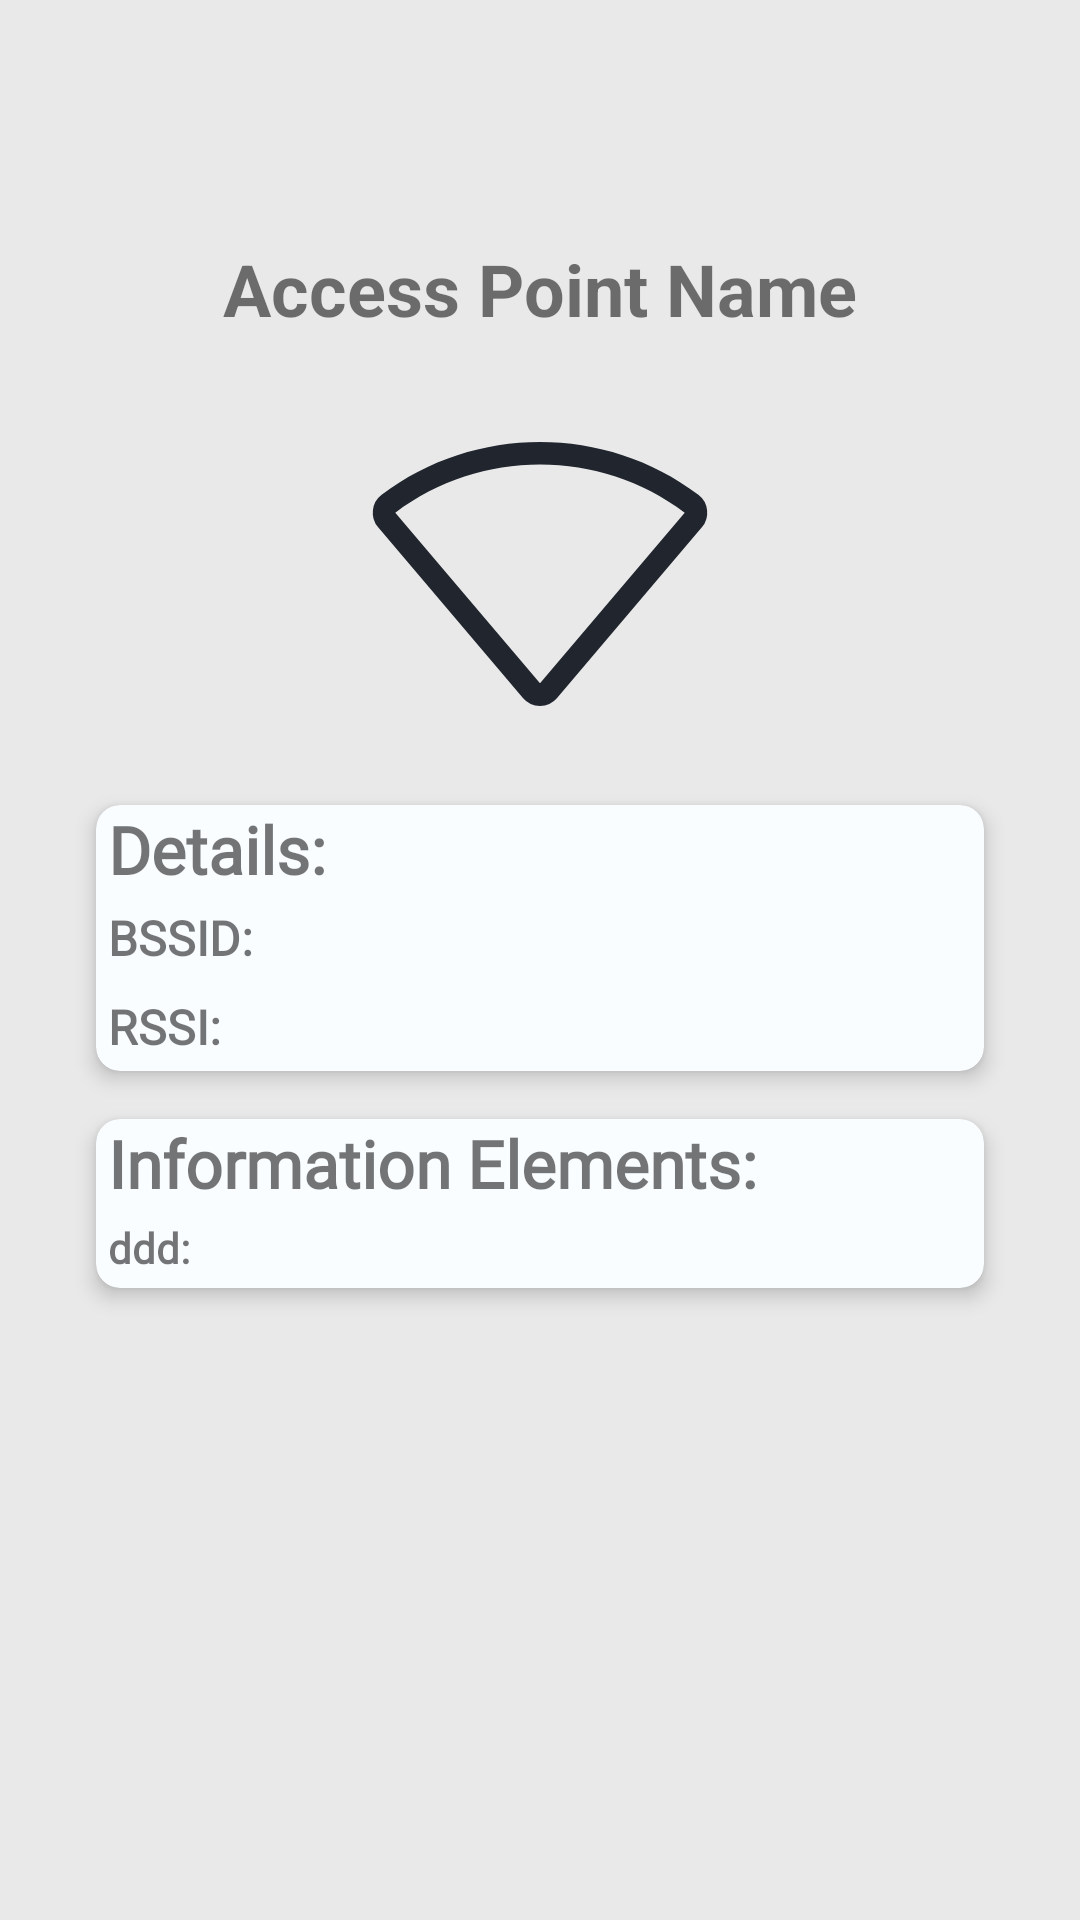

Produce the Android XML layout that renders to this screen, including the resource entries it uses.
<!-- AndroidManifest.xml: application theme Theme.WiFiManager -->
<!-- res/layout/fragment_ap_details.xml -->
<?xml version="1.0" encoding="utf-8"?>
<androidx.constraintlayout.widget.ConstraintLayout
    xmlns:android="http://schemas.android.com/apk/res/android"
    xmlns:app="http://schemas.android.com/apk/res-auto"
    xmlns:tools="http://schemas.android.com/tools"
    android:layout_width="match_parent"
    android:layout_height="match_parent"
    android:background="?attr/colorPrimary">

    <TextView
        android:id="@+id/title"
        android:layout_width="wrap_content"
        android:layout_height="wrap_content"
        android:text="Access Point Name"
        app:layout_constraintStart_toStartOf="parent"
        app:layout_constraintEnd_toEndOf="parent"
        app:layout_constraintTop_toTopOf="parent"
        android:layout_marginTop="80dp"
        android:textSize="@dimen/title_text_size"
        android:textStyle="bold" />

    <ImageView
        android:id="@+id/wifiIcon"
        android:layout_width="@dimen/square_size"
        android:layout_height="0dp"
        android:contentDescription="@string/wifi_icon_description"
        app:layout_constraintTop_toBottomOf="@id/title"
        app:layout_constraintStart_toStartOf="parent"
        app:layout_constraintEnd_toEndOf="parent"
        app:layout_constraintDimensionRatio="1:1"
        android:layout_marginTop="20dp"
        android:src="@drawable/ic_wifi_level"
        app:tint="?attr/colorOnSecondary"/>

    <androidx.cardview.widget.CardView
        android:id="@+id/access_point_stats"
        android:layout_width="match_parent"
        android:layout_height="wrap_content"
        android:layout_marginTop="16dp"
        android:layout_marginHorizontal="32dp"
        app:cardBackgroundColor="?attr/colorPrimaryVariant"
        app:cardCornerRadius="8dp"
        app:cardElevation="4dp"
        app:layout_constraintTop_toBottomOf="@id/wifiIcon">

        <androidx.constraintlayout.widget.ConstraintLayout
            android:layout_width="match_parent"
            android:layout_height="wrap_content">

            <TextView
                android:id="@+id/details_title"
                android:layout_width="wrap_content"
                android:layout_height="wrap_content"
                android:layout_marginHorizontal="4dp"
                app:layout_constraintTop_toTopOf="parent"
                app:layout_constraintStart_toStartOf="parent"
                android:text="@string/ap_details_title"
                android:textStyle="bold"
                android:textSize="22sp"
                android:fontFamily="@font/nunito"/>

            <TableLayout
                android:layout_width="match_parent"
                android:layout_height="wrap_content"
                app:layout_constraintTop_toBottomOf="@id/details_title"
                app:layout_constraintBottom_toBottomOf="parent"
                app:layout_constraintStart_toStartOf="parent"
                app:layout_constraintEnd_toEndOf="parent">

                <TableRow
                    android:layout_width="match_parent"
                    android:layout_height="match_parent">

                    <TextView
                        android:layout_margin="4dp"
                        android:layout_width="wrap_content"
                        android:layout_height="wrap_content"
                        android:text="@string/bssid_title"
                        android:textSize="16sp"
                        android:textStyle="bold"
                        android:fontFamily="@font/nunito"/>

                    <TextView
                        android:id="@+id/bssid_data"
                        android:layout_width="wrap_content"
                        android:layout_height="wrap_content"
                        android:layout_marginStart="8dp"
                        android:text=""
                        android:fontFamily="@font/nunito"/>
                </TableRow>

                <TableRow
                    android:layout_width="match_parent"
                    android:layout_height="match_parent">

                    <TextView
                        android:layout_margin="4dp"
                        android:layout_width="wrap_content"
                        android:layout_height="wrap_content"
                        android:text="@string/rssi_title"
                        android:textSize="16sp"
                        android:textStyle="bold"
                        android:fontFamily="@font/nunito"/>

                    <TextView
                        android:id="@+id/rssi_data"
                        android:layout_width="wrap_content"
                        android:layout_height="wrap_content"
                        android:layout_marginStart="8dp"
                        android:text=""
                        android:fontFamily="@font/nunito"/>
                </TableRow>

            </TableLayout>

        </androidx.constraintlayout.widget.ConstraintLayout>

    </androidx.cardview.widget.CardView>

    <androidx.cardview.widget.CardView
        android:id="@+id/information_elements"
        android:layout_width="match_parent"
        android:layout_height="wrap_content"
        android:layout_marginTop="16dp"
        android:layout_marginHorizontal="32dp"
        app:cardBackgroundColor="?attr/colorPrimaryVariant"
        app:cardCornerRadius="8dp"
        app:cardElevation="4dp"
        app:layout_constraintTop_toBottomOf="@id/access_point_stats">

        <androidx.constraintlayout.widget.ConstraintLayout
            android:layout_width="match_parent"
            android:layout_height="match_parent">

            <TextView
                android:id="@+id/information_elements_title"
                android:layout_width="wrap_content"
                android:layout_height="wrap_content"
                android:layout_marginHorizontal="4dp"
                app:layout_constraintTop_toTopOf="parent"
                app:layout_constraintStart_toStartOf="parent"
                android:text="@string/information_elements_title"
                android:textStyle="bold"
                android:textSize="22sp"
                android:fontFamily="@font/nunito"/>

            <TableLayout
                android:layout_width="match_parent"
                android:layout_height="match_parent"
                app:layout_constraintTop_toBottomOf="@id/information_elements_title">

                <TableRow>

                    <TextView
                        android:layout_margin="4dp"
                        android:layout_width="wrap_content"
                        android:layout_height="wrap_content"
                        android:text="ddd:"
                        android:textSize="14sp"
                        android:textStyle="bold"
                        android:fontFamily="@font/nunito"/>

                    <TextView
                        android:layout_margin="4dp"
                        android:layout_width="wrap_content"
                        android:layout_height="wrap_content"
                        android:text=""
                        android:textSize="14sp"
                        android:fontFamily="@font/nunito"/>
                </TableRow>

            </TableLayout>
        </androidx.constraintlayout.widget.ConstraintLayout>

    </androidx.cardview.widget.CardView>

</androidx.constraintlayout.widget.ConstraintLayout>
<!-- resources referenced by this layout -->
<resources>
  <dimen name="square_size">120dp</dimen>
  <dimen name="title_text_size">24sp</dimen>
  <!-- drawable ic_wifi_level (drawable) -->
  <?xml version="1.0" encoding="utf-8"?>
  <level-list xmlns:android="http://schemas.android.com/apk/res/android">
      <item android:maxLevel="0" android:drawable="@drawable/ic_wifi_0"/>
      <item android:maxLevel="1" android:drawable="@drawable/ic_wifi_1"/>
      <item android:maxLevel="2" android:drawable="@drawable/ic_wifi_2"/>
      <item android:maxLevel="3" android:drawable="@drawable/ic_wifi_3"/>
  </level-list>
  <string name="ap_details_title">Details:</string>
  <string name="bssid_title">BSSID:</string>
  <string name="information_elements_title">Information Elements:</string>
  <string name="rssi_title">RSSI:</string>
  <string name="wifi_icon_description">This is a wifi icon that adapts to received signal strength</string>
  <style name="Theme.WiFiManager" parent="Theme.MaterialComponents.DayNight.NoActionBar">
          
          <item name="colorPrimary">@color/background_light</item>
          <item name="colorPrimaryVariant">@color/item_light_selectable</item>
          <item name="colorOnPrimary">@color/item_light</item>
          
          <item name="colorSecondary">@color/background_dark</item>
          <item name="colorSecondaryVariant">@color/item_dark_selectable</item>
          <item name="colorOnSecondary">@color/item_dark</item>
          
          <item name="android:statusBarColor">?attr/colorPrimaryVariant</item>
          
      </style>
  <!-- drawable ic_wifi_0 (drawable) -->
  <vector
      xmlns:android="http://schemas.android.com/apk/res/android"
      android:height="200dp"
      android:viewportHeight="256"
      android:viewportWidth="256"
      android:width="200dp">
  
      <path
          android:fillColor="#000000"
          android:pathData="M128,219.71a15.91,15.91 0,0 1,-12.14 -5.65L12.9,92.71a16.18,16.18 0,0 1,-3.72 -12.21,15.97 15.97,0 0,1 6.21,-10.96c66.3,-50.03 158.92,-50.04 225.22,0a15.97,15.97 0,0 1,6.21 10.96A16.18,16.18 0,0 1,243.1 92.71L140.14,214.06A15.91,15.91 0,0 1,128 219.71ZM25.08,82.27a0.13,0.13 0,0 0,0.02 0.08l102.9,121.27L230.9,82.36a0.16,0.16 0,0 0,0.01 -0.12C170.36,36.58 85.71,36.56 25.08,82.27ZM25.03,82.32ZM20.21,75.93h0Z"/>
  
  </vector>
  <!-- drawable ic_wifi_1 (drawable) -->
  <vector xmlns:android="http://schemas.android.com/apk/res/android"
      android:width="800dp"
      android:height="800dp"
      android:viewportWidth="256"
      android:viewportHeight="256">
    <path
        android:pathData="M246.84,80.5a15.77,15.77 0,0 0,-6.23 -10.95c-66.3,-50.04 -158.92,-50.04 -225.22,0l-0,0a15.74,15.74 0,0 0,-6.21 10.94,16.28 16.28,0 0,0 3.76,12.27l102.86,121.23a16.16,16.16 0,0 0,3.98 3.39,15.98 15.98,0 0,0 8.26,2.3h0a15.85,15.85 0,0 0,10.91 -4.35,16.03 16.03,0 0,0 1.2,-1.27L243.09,92.72A16.21,16.21 0,0 0,246.84 80.5ZM230.89,82.37 L183.79,137.88a95.97,95.97 0,0 0,-111.58 -0L25.14,82.4a0.23,0.23 0,0 1,-0.06 -0.13c60.63,-45.71 145.28,-45.7 205.86,-0.02A0.14,0.14 0,0 1,230.89 82.37Z"
        android:fillColor="#000000"/>
  </vector>
  <!-- drawable ic_wifi_3 (drawable) -->
  <vector xmlns:android="http://schemas.android.com/apk/res/android"
      android:width="800dp"
      android:height="800dp"
      android:viewportWidth="256"
      android:viewportHeight="256">
    <path
        android:pathData="M243.12,92.68 L140.08,214.13a15.78,15.78 0,0 1,-12.05 5.59,15.95 15.95,0 0,1 -12.17,-5.66L12.94,92.76A16.28,16.28 0,0 1,9.18 80.48a15.74,15.74 0,0 1,6.21 -10.94c66.32,-50.05 158.95,-50.04 225.26,0.03a15.72,15.72 0,0 1,6.21 10.92A16.17,16.17 0,0 1,243.12 92.68Z"
        android:fillColor="#000000"/>
  </vector>
  <color name="background_light">#E9E9E9</color>
  <color name="item_light_selectable">#FAFDFF</color>
  <color name="item_light">#6B9DF0</color>
  <color name="background_dark">#161A21</color>
  <color name="item_dark_selectable">#2D3543</color>
  <color name="item_dark">#20252E</color>
</resources>
